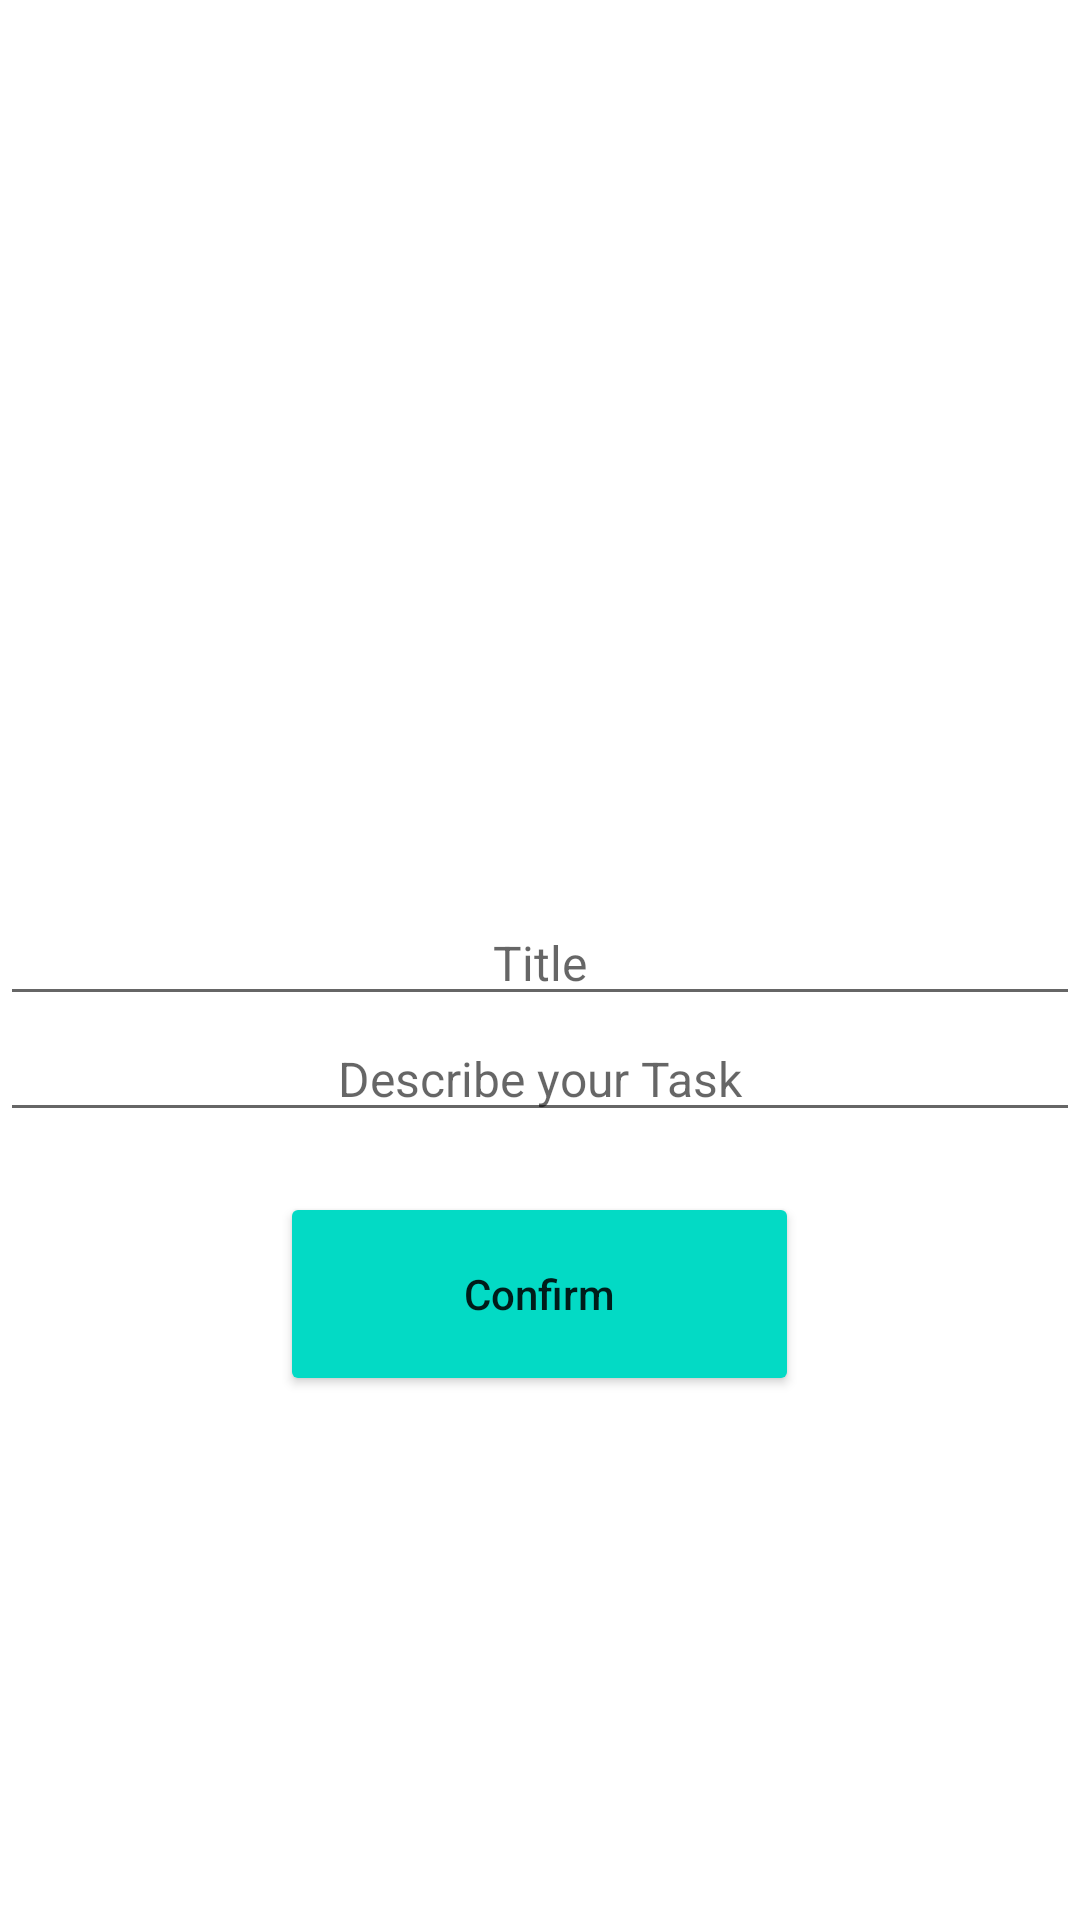

This screen was rendered from an Android layout file. Write that file and the resources it references.
<!-- AndroidManifest.xml: application theme Theme.TODO_Android -->
<!-- res/layout/adding_task_layout.xml -->
<?xml version="1.0" encoding="utf-8"?>
<RelativeLayout xmlns:android="http://schemas.android.com/apk/res/android"
    android:layout_width="match_parent" android:layout_height="wrap_content">
    
    <EditText
        android:id="@+id/AddTitle"
        android:layout_marginTop="300dp"
        android:layout_width="match_parent"
        android:layout_height="wrap_content"
        android:hint="@string/title"
        android:textAlignment="center"
        android:textSize="16dp"
        />

    <EditText
        android:id="@+id/AddDescription"
        android:layout_width="match_parent"
        android:layout_height="wrap_content"
        android:layout_below="@+id/AddTitle"
        android:textAlignment="center"
        android:hint="@string/description"
        android:textSize="16dp"
        />


    <Button
        android:id="@+id/confirmButton"
        android:layout_width="173dp"
        android:layout_height="68dp"
        android:text="@string/confirm"
        android:backgroundTint="@color/teal_200"
        android:layout_below="@id/AddDescription"
        android:layout_centerHorizontal="true"
        android:layout_marginTop="20dp"
        android:textAllCaps="false"
        />

</RelativeLayout>
<!-- resources referenced by this layout -->
<resources>
  <string name="confirm">Confirm</string>
  <string name="description">Describe your Task</string>
  <string name="title">Title</string>
  <style name="Theme.TODO_Android" parent="Theme.MaterialComponents.DayNight.DarkActionBar">
          
          <item name="colorPrimary">@color/purple_500</item>
          <item name="colorPrimaryVariant">@color/purple_700</item>
          <item name="colorOnPrimary">@color/white</item>
          
          <item name="colorSecondary">@color/teal_200</item>
          <item name="colorSecondaryVariant">@color/teal_700</item>
          <item name="colorOnSecondary">@color/black</item>
          
          <item name="android:statusBarColor" tools:targetApi="l">?attr/colorPrimaryVariant</item>
          
      </style>
  <!-- not gathered from this repository: default colours our renderer supplied (Android Studio template values) -->
  <color name="purple_500">#FF6200EE</color>
  <color name="purple_700">#FF3700B3</color>
  <color name="teal_200">#FF03DAC5</color>
  <color name="teal_700">#FF018786</color>
  <color name="black">#FF000000</color>
  <color name="white">#FFFFFFFF</color>
</resources>
